Dataset: dataset (GitHub, daai25/RestarauntRecommenderFoodClassifier). Classes: food, non food.

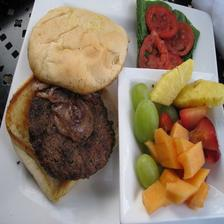
Label: food

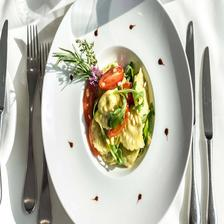
Label: food

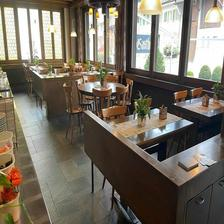
Label: non food

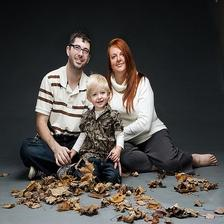
Label: non food

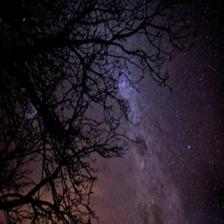
Label: non food

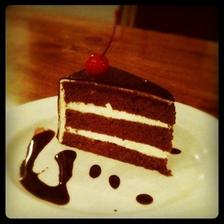
Label: food
